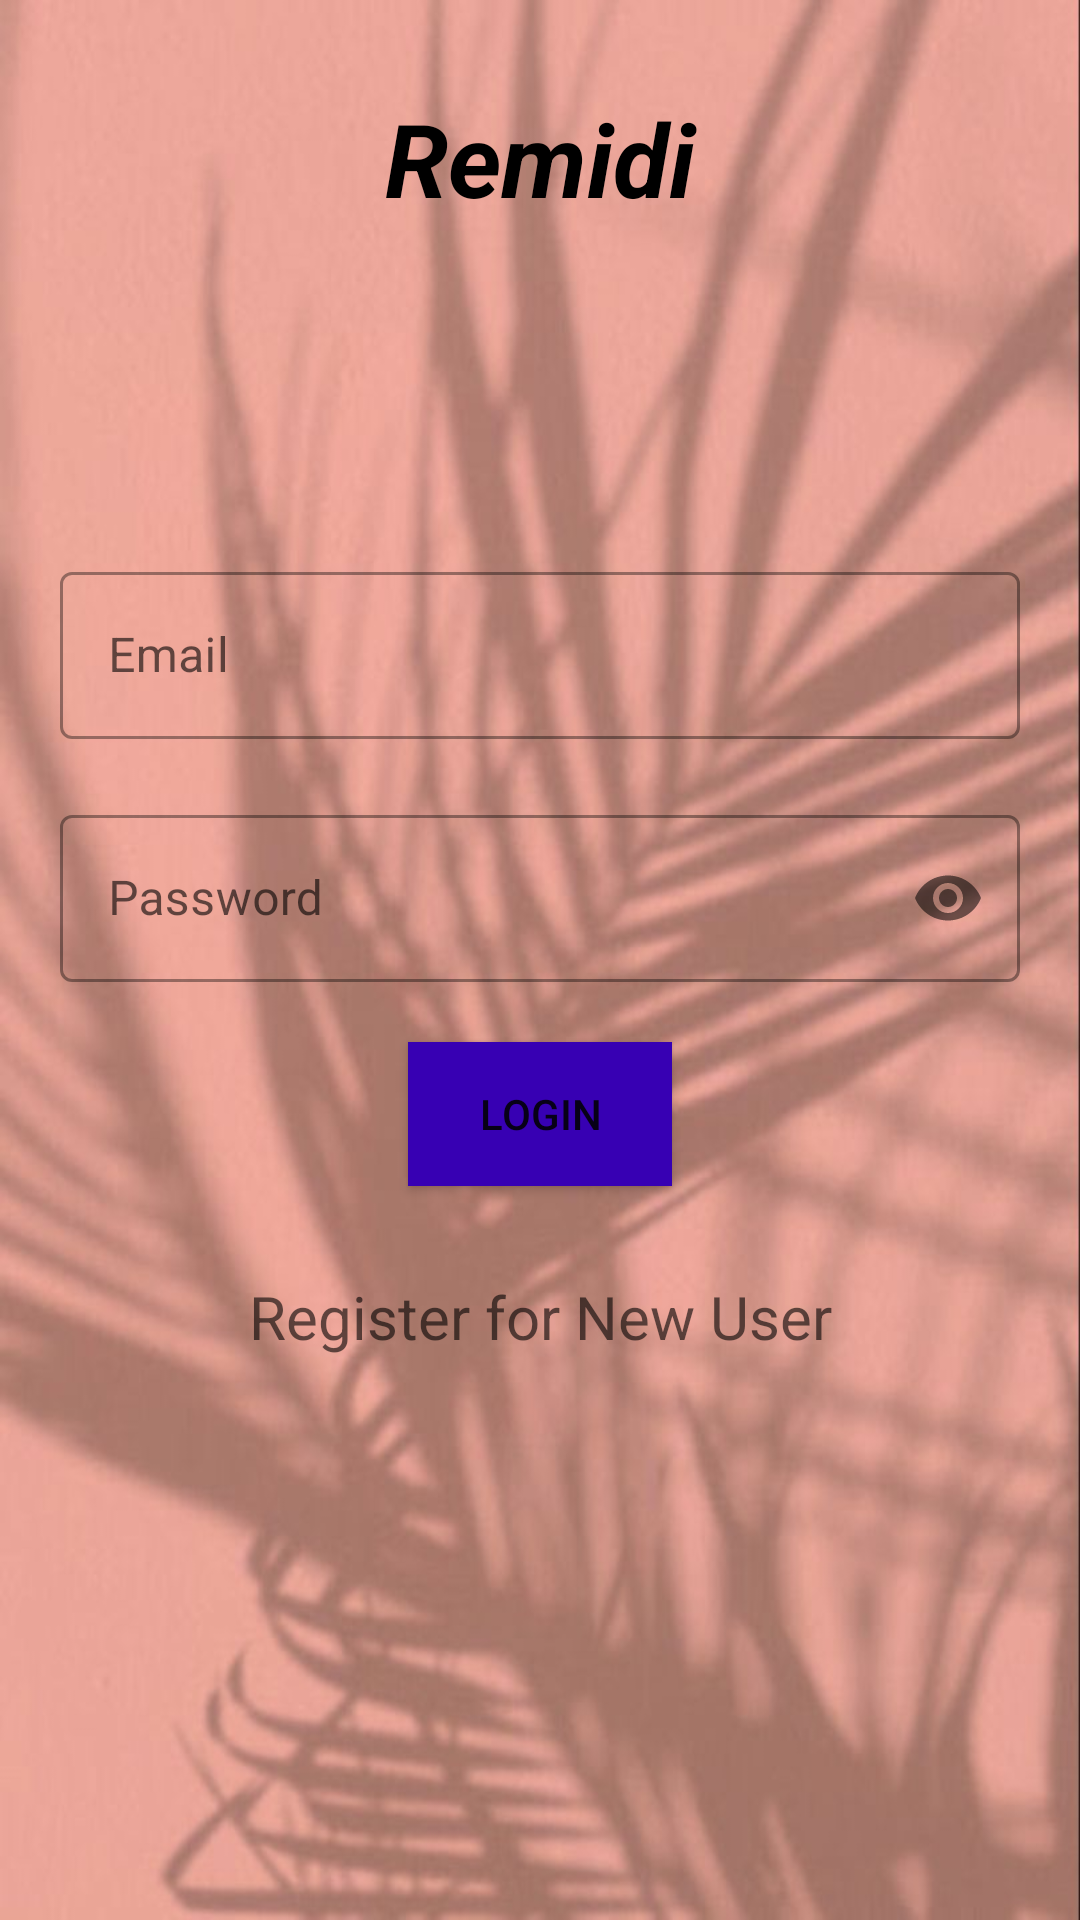

Here is an Android app screen rendered from its layout file. Give the layout XML and the strings, colors and styles it references.
<!-- AndroidManifest.xml: application theme Theme.REMIDI -->
<!-- res/layout/activity_login.xml -->
<?xml version="1.0" encoding="utf-8"?>
<LinearLayout xmlns:android="http://schemas.android.com/apk/res/android"
    xmlns:app="http://schemas.android.com/apk/res-auto"
    xmlns:tools="http://schemas.android.com/tools"
    android:layout_width="match_parent"
    android:layout_height="match_parent"
    android:padding="10dp"
    android:orientation="vertical"
    android:layout_marginTop="0dp"
    android:background="@drawable/background"
    tools:context=".LoginActivity">

    <TextView
        android:id="@+id/textView"
        android:layout_width="match_parent"
        android:layout_height="wrap_content"
        android:text="Remidi"
        android:layout_marginTop="20dp"
        android:gravity="center"
        android:textColor="@color/black"
        android:layout_marginBottom="100dp"
        android:textSize="34sp"
        android:textStyle="bold|italic" />


    <com.google.android.material.textfield.TextInputLayout
        android:layout_width="match_parent"
        android:layout_height="wrap_content"
        android:id="@+id/layout_username"
        android:layout_margin="10dp"
        app:layout_constraintTop_toBottomOf="@id/textView"
        style="@style/Widget.MaterialComponents.TextInputLayout.OutlinedBox"
        app:startIconDrawable="@drawable/baseline_email_24"
        android:hint="Email"
        >
        <com.google.android.material.textfield.TextInputEditText
            android:layout_width="match_parent"
            android:layout_height="wrap_content"
            android:inputType="textEmailAddress"
            android:id="@+id/username" />

    </com.google.android.material.textfield.TextInputLayout>

    <com.google.android.material.textfield.TextInputLayout
        android:layout_width="match_parent"
        android:layout_height="wrap_content"
        android:id="@+id/layout_password"
        android:layout_margin="10dp"
        app:layout_constraintTop_toBottomOf="@id/layout_username"
        app:passwordToggleEnabled="true"
        style="@style/Widget.MaterialComponents.TextInputLayout.OutlinedBox"
        app:startIconDrawable="@drawable/baseline_lock_24"
        android:hint= "Password"
        >
        <com.google.android.material.textfield.TextInputEditText
            android:layout_width="match_parent"
            android:layout_height="wrap_content"
            android:inputType="textPassword"
            android:id="@+id/password"/>

    </com.google.android.material.textfield.TextInputLayout>

    <Button
        android:id="@+id/login"
        android:layout_width="wrap_content"
        android:layout_height="wrap_content"
        android:text="Login"
        android:layout_margin="10dp"
        android:layout_gravity="center"
        android:background="@color/purple_700"
        app:layout_constraintTop_toBottomOf="@id/layout_password"
        tools:ignore="MissingConstraints" />

    <TextView
        android:id="@+id/textViewnewuser"
        android:layout_width="match_parent"
        android:layout_height="wrap_content"
        android:textSize="20dp"
        android:gravity="center"
        android:layout_marginTop="20dp"
        android:hint="Register for New User"
        android:textColor="@color/black"
        app:layout_constraintTop_toBottomOf="@id/login"
        app:layout_constraintEnd_toEndOf="parent" />


</LinearLayout>
<!-- resources referenced by this layout -->
<resources>
  <color name="black">#FF000000</color>
  <color name="purple_700">#FF3700B3</color>
  <!-- drawable background: jpeg bitmap (drawable, 57641 bytes) -->
  <style name="Theme.REMIDI" parent="Theme.MaterialComponents.DayNight.NoActionBar">
          
          <item name="colorPrimary">@color/purple_500</item>
          <item name="colorPrimaryVariant">@color/purple_700</item>
          <item name="colorOnPrimary">@color/white</item>
          
          <item name="colorSecondary">@color/teal_200</item>
          <item name="colorSecondaryVariant">@color/teal_700</item>
          <item name="colorOnSecondary">@color/black</item>
          
          <item name="android:statusBarColor">?attr/colorPrimaryVariant</item>
          
      </style>
  <color name="purple_500">#FF6200EE</color>
  <color name="white">#FFFFFFFF</color>
  <color name="teal_200">#FF03DAC5</color>
  <color name="teal_700">#FF018786</color>
</resources>
